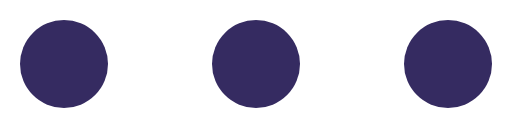
t = 0.00 s
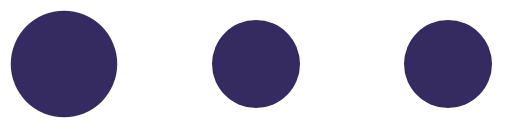
t = 0.23 s
t = 0.45 s: frame unchanged from t = 0.00 s, image omitted
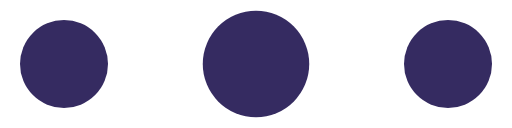
t = 0.68 s
t = 0.90 s: frame unchanged from t = 0.00 s, image omitted
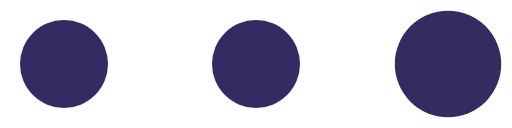
t = 1.13 s

The animated SVG that drew these frames (rendered in a browser with its animation timeline set to each time). Animation: 3 SMIL elements (animateTransform=3); one cycle of 1.35 s, repeats indefinitely.

<?xml version="1.0" encoding="UTF-8" standalone="no"?><svg xmlns:svg="http://www.w3.org/2000/svg" xmlns="http://www.w3.org/2000/svg" xmlns:xlink="http://www.w3.org/1999/xlink" version="1.0" width="256px" height="64px" viewBox="0 0 128 32" xml:space="preserve"><circle fill="#352b61" cx="0" cy="0" r="11" transform="translate(16 16)"><animateTransform attributeName="transform" type="scale" additive="sum" values="1;1.42;1;1;1;1;1;1;1;1" dur="1350ms" repeatCount="indefinite"></animateTransform></circle><circle fill="#352b61" cx="0" cy="0" r="11" transform="translate(64 16)"><animateTransform attributeName="transform" type="scale" additive="sum" values="1;1;1;1;1.42;1;1;1;1;1" dur="1350ms" repeatCount="indefinite"></animateTransform></circle><circle fill="#352b61" cx="0" cy="0" r="11" transform="translate(112 16)"><animateTransform attributeName="transform" type="scale" additive="sum" values="1;1;1;1;1;1;1;1.42;1;1" dur="1350ms" repeatCount="indefinite"></animateTransform></circle></svg>
